The GitHub repository IgnBys/Inteligentny_robot_AI contains a labelled image folder "Inteligentny_robot_AI" with 3 categories: bluza, pilka, telefon. Examples follow, each with its label.

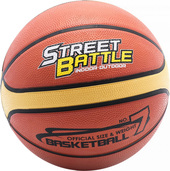
Label: pilka

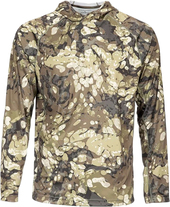
Label: bluza

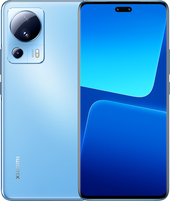
Label: telefon

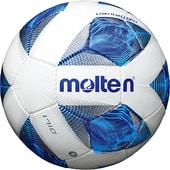
Label: pilka

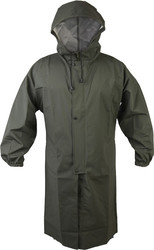
Label: bluza

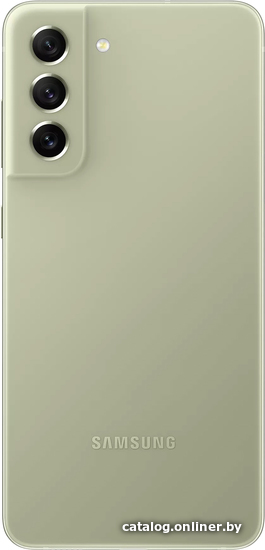
Label: telefon
